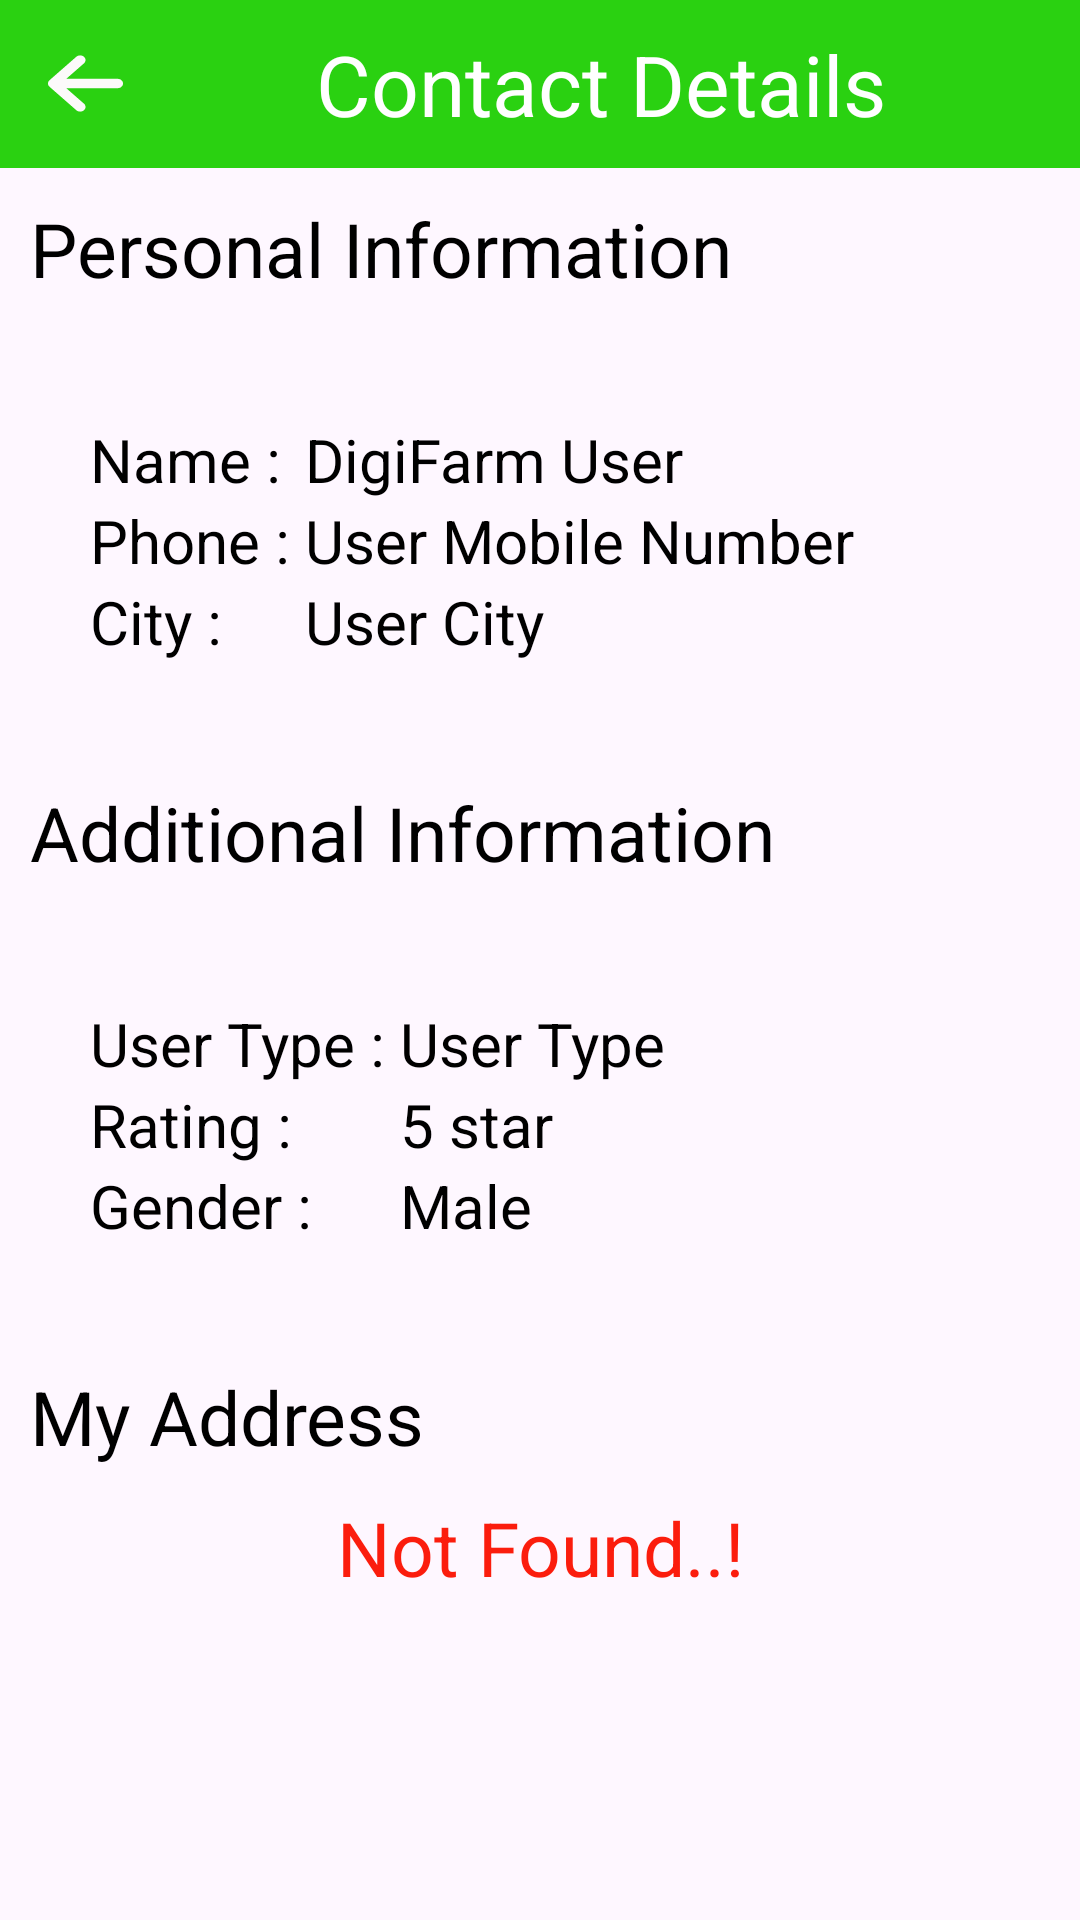

This screen was rendered from an Android layout file. Write that file and the resources it references.
<!-- AndroidManifest.xml: application theme Theme.DigiFarm -->
<!-- res/layout/activity_my_contact.xml -->
<?xml version="1.0" encoding="utf-8"?>
<ScrollView xmlns:android="http://schemas.android.com/apk/res/android"
    xmlns:app="http://schemas.android.com/apk/res-auto"
    xmlns:tools="http://schemas.android.com/tools"
    android:layout_width="match_parent"
    android:layout_height="match_parent"
    tools:context=".MyContactActivity">

    <LinearLayout
        android:layout_width="match_parent"
        android:layout_height="wrap_content"
        android:orientation="vertical">

        <Toolbar
            android:layout_width="match_parent"
            android:layout_height="wrap_content"
            android:background="@color/bg">

            <ImageView
                android:id="@+id/back"
                android:layout_width="wrap_content"
                android:layout_height="wrap_content"
                android:src="@drawable/back_arrow" />

            <TextView
                android:layout_width="match_parent"
                android:layout_height="wrap_content"
                android:gravity="center"
                android:text="Contact Details"
                android:textColor="@color/white"
                android:textSize="28sp" />
        </Toolbar>

        <TextView
            android:layout_width="wrap_content"
            android:layout_height="wrap_content"
            android:layout_column="2"
            android:padding="10dp"
            android:text="Personal Information"
            android:textColor="@color/black"
            android:textSize="25sp" />
        <TableLayout
            android:layout_width="match_parent"
            android:layout_height="wrap_content"
            android:padding="30dp">
            <TableRow
                android:layout_width="match_parent"
                android:layout_height="wrap_content">
                <TextView
                    android:layout_height="wrap_content"
                    android:layout_width="match_parent"
                    android:text="Name : "
                    android:textColor="@color/black"
                    android:textSize="20sp"/>
                <TextView
                    android:layout_height="wrap_content"
                    android:layout_width="match_parent"
                    android:id="@+id/name"
                    android:text="DigiFarm User"
                    android:textColor="@color/black"
                    android:textSize="20sp"/>
            </TableRow>
            <TableRow
                android:layout_width="match_parent"
                android:layout_height="wrap_content">
                <TextView
                    android:layout_height="wrap_content"
                    android:layout_width="match_parent"
                    android:text="Phone : "
                    android:textColor="@color/black"
                    android:textSize="20sp"/>
                <TextView
                    android:layout_height="wrap_content"
                    android:layout_width="match_parent"
                    android:id="@+id/phoneNumber"
                    android:text="User Mobile Number"
                    android:textColor="@color/black"
                    android:textSize="20sp"/>
            </TableRow>
            <TableRow
                android:layout_width="match_parent"
                android:layout_height="wrap_content">
                <TextView
                    android:layout_height="wrap_content"
                    android:layout_width="match_parent"
                    android:text="City : "
                    android:textColor="@color/black"
                    android:textSize="20sp"/>
                <TextView
                    android:layout_height="wrap_content"
                    android:layout_width="match_parent"
                    android:id="@+id/city"
                    android:text="User City"
                    android:textColor="@color/black"
                    android:textSize="20sp"/>
            </TableRow>
        </TableLayout>
        <TextView
            android:layout_width="wrap_content"
            android:layout_height="wrap_content"
            android:layout_column="2"
            android:padding="10dp"
            android:text="Additional Information"
            android:textColor="@color/black"
            android:textSize="25sp" />
        <TableLayout
            android:layout_width="match_parent"
            android:layout_height="wrap_content"
            android:padding="30dp">
            <TableRow
                android:layout_width="match_parent"
                android:layout_height="wrap_content">
                <TextView
                    android:layout_height="wrap_content"
                    android:layout_width="match_parent"
                    android:text="User Type : "
                    android:textColor="@color/black"
                    android:textSize="20sp"/>
                <TextView
                    android:layout_height="wrap_content"
                    android:layout_width="match_parent"
                    android:id="@+id/userType"
                    android:text="User Type"
                    android:textColor="@color/black"
                    android:textSize="20sp"/>
            </TableRow>
            <TableRow
                android:layout_width="match_parent"
                android:layout_height="wrap_content">
                <TextView
                    android:layout_height="wrap_content"
                    android:layout_width="match_parent"
                    android:text="Rating : "
                    android:textColor="@color/black"
                    android:textSize="20sp"/>
                <TextView
                    android:layout_height="wrap_content"
                    android:layout_width="match_parent"
                    android:text="5 star"
                    android:textColor="@color/black"
                    android:textSize="20sp"/>
            </TableRow>
            <TableRow
                android:layout_width="match_parent"
                android:layout_height="wrap_content">
                <TextView
                    android:layout_height="wrap_content"
                    android:layout_width="match_parent"
                    android:text="Gender : "
                    android:textColor="@color/black"
                    android:textSize="20sp"/>
                <TextView
                    android:layout_height="wrap_content"
                    android:layout_width="match_parent"
                    android:text="Male"
                    android:textColor="@color/black"
                    android:textSize="20sp"/>
            </TableRow>
        </TableLayout>
        <TextView
            android:layout_width="wrap_content"
            android:layout_height="wrap_content"
            android:layout_column="2"
            android:padding="10dp"
            android:text="My Address"
            android:textColor="@color/black"
            android:textSize="25sp" />
        <TextView
            android:layout_width="match_parent"
            android:layout_height="wrap_content"
            android:text="Not Found..!"
            android:textAlignment="center"
            android:textSize="25sp"
            android:textColor="#FB1D0D"/>
    </LinearLayout>

</ScrollView>
<!-- resources referenced by this layout -->
<resources>
  <color name="bg">#2AD111</color>
  <color name="black">#FF000000</color>
  <color name="white">#FFFFFFFF</color>
  <!-- drawable back_arrow (drawable) -->
  <vector android:height="25dp" android:viewportHeight="512"
      android:viewportWidth="448" android:width="25dp" xmlns:android="http://schemas.android.com/apk/res/android">
      <path android:fillColor="#FCFAFA" android:pathData="M9.4,233.4c-12.5,12.5 -12.5,32.8 0,45.3l160,160c12.5,12.5 32.8,12.5 45.3,0s12.5,-32.8 0,-45.3L109.2,288 416,288c17.7,0 32,-14.3 32,-32s-14.3,-32 -32,-32l-306.7,0L214.6,118.6c12.5,-12.5 12.5,-32.8 0,-45.3s-32.8,-12.5 -45.3,0l-160,160z"/>
  </vector>
  <style name="Theme.DigiFarm" parent="Base.Theme.DigiFarm" />
  <style name="Base.Theme.DigiFarm" parent="Theme.Material3.Light.NoActionBar">
          
          
          <item name="colorPrimary">@color/bg</item>
      </style>
</resources>
